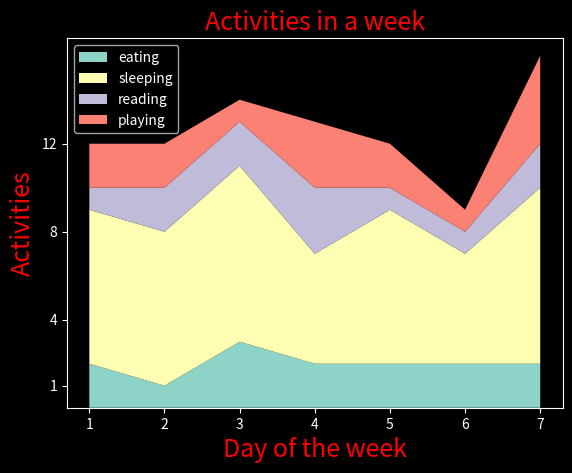

Write the Python code that produced this figure.
import matplotlib.pyplot as plt

days = [1,2,3,4,5,6,7]

eating = [2,1,3,2,2,2,2]
sleeping = [7,7,8,5,7,5,8,]
reading = [1,2,2,3,1,1,2]
playing = [2,2,1,3,2,1,4]

print(plt.style.available)
plt.style.use('dark_background')
plt.stackplot(days,eating,sleeping,reading,playing,labels = ['eating','sleeping','reading','playing'])
plt.title('Activities in a week',fontsize = 18,color = 'red')
plt.ylabel('Activities',fontsize =18,color = 'red')
plt.xlabel('Day of the week',fontsize =18,color = 'Red')
plt.yticks([1,4,8,12])
plt.legend(loc = 'upper left')
plt.savefig('Activities_in_week.png')  # to save figure
plt.show()